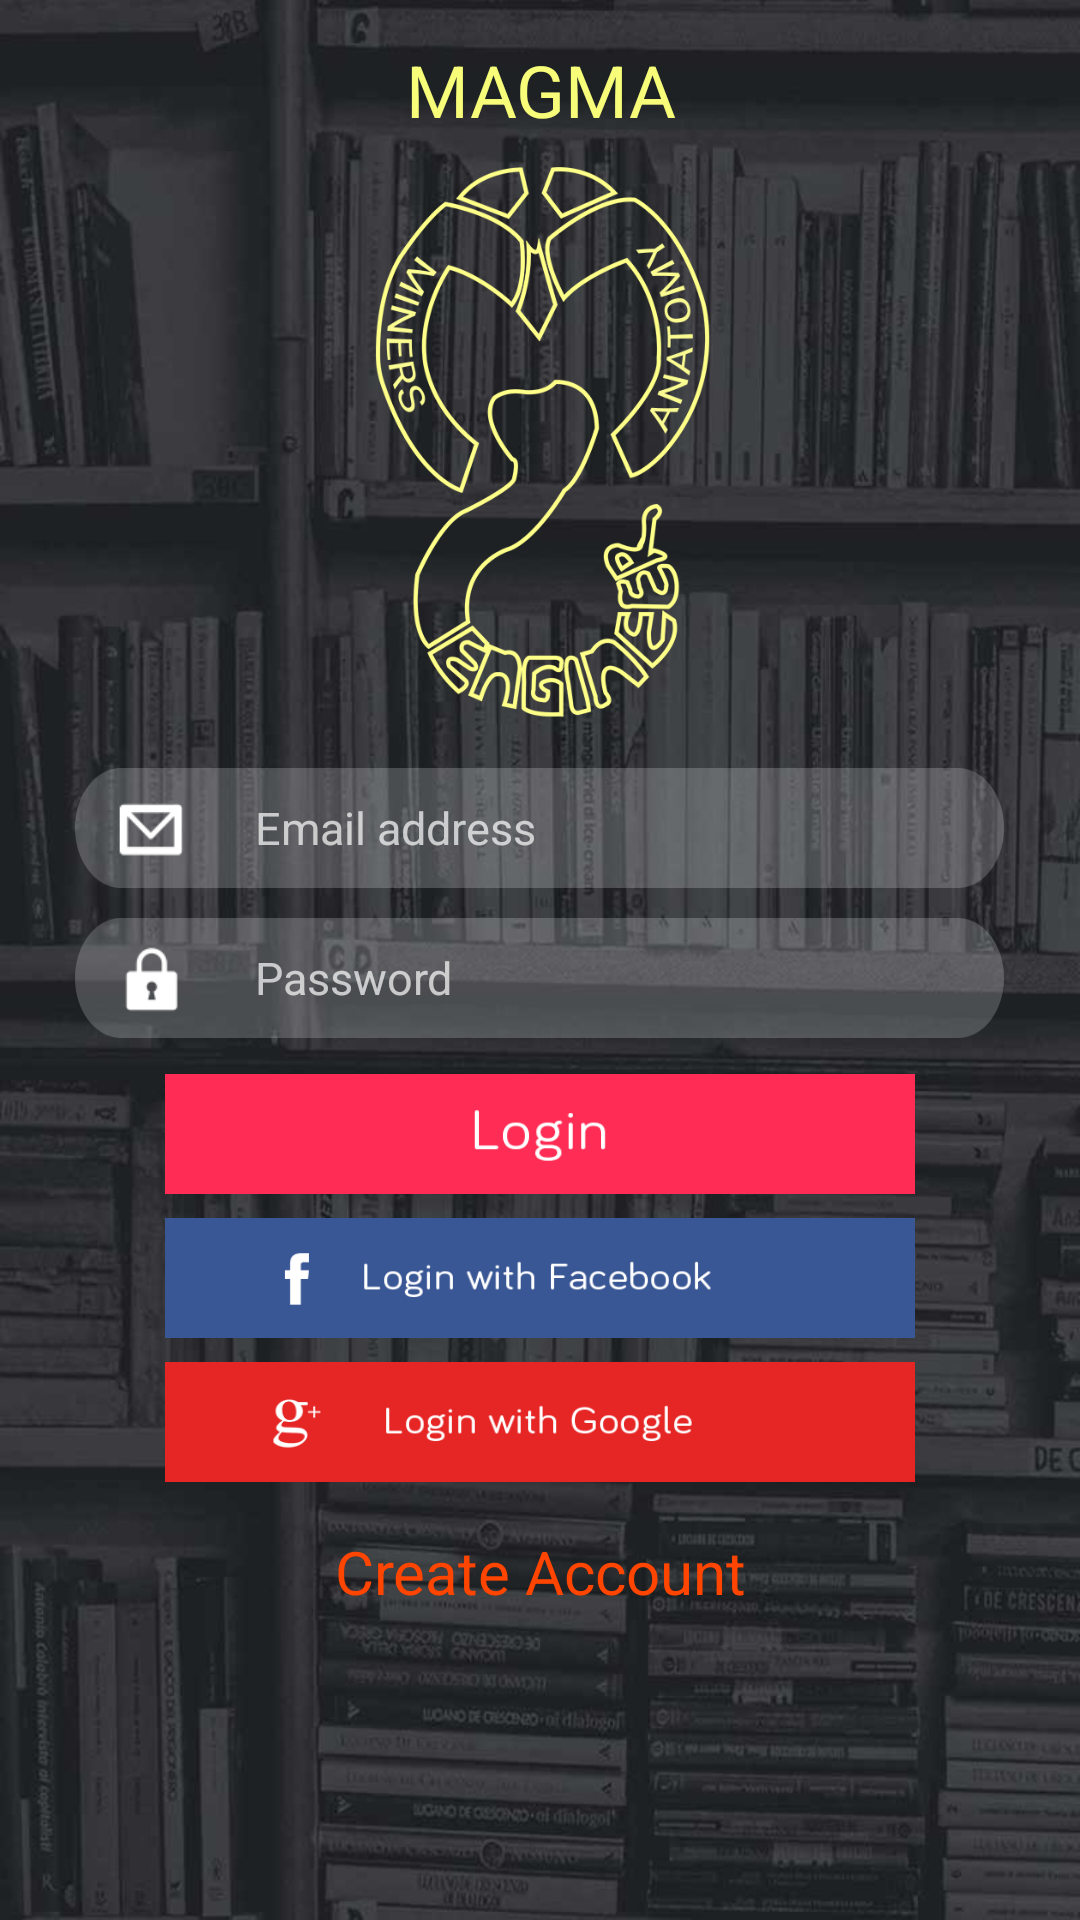

Write the Android layout XML for this screen, with the resource values it uses.
<!-- AndroidManifest.xml: application theme Theme.AppCompat.NoActionBar -->
<!-- res/layout/activity_login.xml -->
<LinearLayout xmlns:android="http://schemas.android.com/apk/res/android"
    xmlns:tools="http://schemas.android.com/tools" android:layout_width="match_parent"
    android:layout_height="match_parent"
    android:weightSum="2"
    tools:context="com.magma.minemagma.LoginActivity" android:orientation="vertical" android:background="@drawable/background">

    <LinearLayout
        android:orientation="vertical"
        android:weightSum="2"
        android:layout_width="match_parent"
        android:layout_height="match_parent"
        android:layout_weight="1.2">

        <TextView
            android:layout_width="match_parent"
            android:layout_height="50dp"
            android:paddingTop="10dp"
            android:text="MAGMA"
            android:textSize="24dp"
            android:textColor="#FFF8FD79"
            android:gravity="center"
            />


        <ImageView
            android:layout_width="match_parent"
            android:layout_height="match_parent"
            android:paddingBottom="10dp"
            android:src="@drawable/logo"
            android:id="@+id/imageView"
             />
    </LinearLayout>

    <LinearLayout
        android:orientation="vertical"
        android:layout_width="match_parent"
        android:layout_height="match_parent"
        android:layout_weight=".8"
        android:paddingLeft="25dp"
        android:paddingRight="25dp"
        android:weightSum="7"
        >

        <RelativeLayout
            android:layout_width="match_parent"
            android:layout_height="40dp"
            android:layout_gravity="center_horizontal"
            android:background="@drawable/round">

            
            <EditText
                android:id="@+id/et_email"
                android:layout_marginLeft="10dp"
                android:layout_toRightOf="@+id/email_icon"
                android:text=""
                android:ems="10"
                android:inputType="textEmailAddress"
                android:hint="Email address"
                android:padding="10dp"
                android:paddingLeft="10dp"
                android:background="@android:color/transparent"
                android:textColor="#ffffff"
                android:textSize="15dp"
                android:layout_width="250dp"
                android:layout_height="40dp"/>

            
            <ImageView
                android:padding="3dp"
                android:id="@+id/email_icon"
                android:src="@drawable/mail"
                android:layout_alignParentTop="true"
                android:layout_alignParentLeft="true"
                android:layout_marginLeft="10dp"
                android:layout_marginTop="5dp"
                android:layout_width="30dp"
                android:layout_height="30dp" />

        </RelativeLayout>

        <RelativeLayout
            android:layout_width="match_parent"
            android:layout_height="40dp"
            android:layout_gravity="center_horizontal"
            android:background="@drawable/round"
            android:layout_marginTop="10dp">

            
            <EditText
                android:id="@+id/et_pswd"
                android:layout_marginLeft="10dp"
                android:layout_toRightOf="@+id/pswd_icon"
                android:text=""
                android:ems="10"
                android:inputType="textPassword"
                android:hint="Password"
                android:padding="10dp"
                android:paddingLeft="10dp"
                android:background="@android:color/transparent"
                android:textColor="#ffffff"
                android:textSize="15dp"
                android:layout_width="250dp"
                android:layout_height="40dp"/>

            
            <ImageView
                android:padding="3dp"
                android:id="@+id/pswd_icon"
                android:src="@drawable/lock"
                android:layout_alignParentTop="true"
                android:layout_alignParentLeft="true"
                android:layout_marginLeft="10dp"
                android:layout_marginTop="5dp"
                android:layout_width="30dp"
                android:layout_height="30dp" />

        </RelativeLayout>

        <LinearLayout
            android:orientation="vertical"
            android:layout_width="match_parent"
            android:layout_height="40dp"
            android:layout_marginLeft="30dp"
            android:layout_marginRight="30dp"
            android:layout_marginTop="12dp">

            <ImageButton
                android:layout_width="match_parent"
                android:layout_height="match_parent"
                android:id="@+id/imageButton"
                android:layout_gravity="center_horizontal"
                android:background="@drawable/login"
                android:adjustViewBounds="true"
                android:scaleType="fitXY"
                android:onClick="login"

                />

        </LinearLayout>

        <LinearLayout
            android:orientation="vertical"
            android:layout_width="match_parent"
            android:layout_height="40dp"
            android:layout_marginLeft="30dp"
            android:layout_marginRight="30dp"
            android:layout_marginTop="8dp"
            >

            <ImageButton
                android:layout_width="match_parent"
                android:layout_height="match_parent"
                android:layout_gravity="center_horizontal"

                android:background="@drawable/facebook"
                android:adjustViewBounds="true"


                android:scaleType="centerInside"
                android:id="@+id/imageButton2"
                />

        </LinearLayout>

        <LinearLayout
            android:orientation="vertical"
            android:layout_width="match_parent"
            android:layout_height="40dp"
            android:layout_marginTop="8dp"
            android:layout_marginLeft="30dp"
            android:layout_marginRight="30dp">

            <ImageButton
                android:layout_width="match_parent"
                android:layout_height="match_parent"
                android:background="@drawable/google"
                android:layout_gravity="center_horizontal"
                android:adjustViewBounds="true"

                android:scaleType="centerInside"
                android:id="@+id/imageButton3"/>

        </LinearLayout>


        <LinearLayout
            android:orientation="vertical"
            android:layout_width="match_parent"
            android:layout_height="50dp"
            android:layout_marginTop="5dp">

            <TextView
                android:layout_width="match_parent"
                android:layout_height="match_parent"
                android:textSize="20dp"
                android:text="Create Account"
                android:onClick="createAccount"
                android:id="@+id/tv_createAcc"
                android:textColor="#FF4500"
                android:gravity="center" />
        </LinearLayout>
    </LinearLayout>
</LinearLayout>
<!-- resources referenced by this layout -->
<resources>
  <!-- drawable background: jpg bitmap (drawable, 69267 bytes) -->
  <!-- drawable facebook: png bitmap (drawable, 6427 bytes) -->
  <!-- drawable google: png bitmap (drawable, 7501 bytes) -->
  <!-- drawable lock: png bitmap (drawable, 3739 bytes) -->
  <!-- drawable login: png bitmap (drawable, 4116 bytes) -->
  <!-- drawable logo: png bitmap (drawable, 89869 bytes) -->
  <!-- drawable mail: png bitmap (drawable, 3814 bytes) -->
  <!-- drawable round: png bitmap (drawable, 7361 bytes) -->
</resources>
